Image classification data set "crop_images" (tadhglooram93/EOU-ML-Workshop on GitHub). Class labels (2): alfalfa, garbanzo.

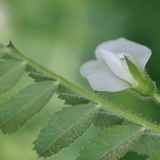
Label: garbanzo

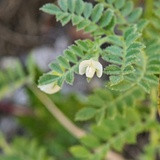
Label: garbanzo

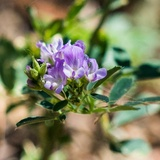
Label: alfalfa

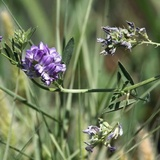
Label: alfalfa

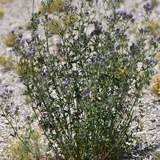
Label: alfalfa

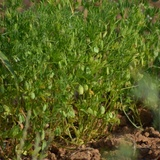
Label: garbanzo
